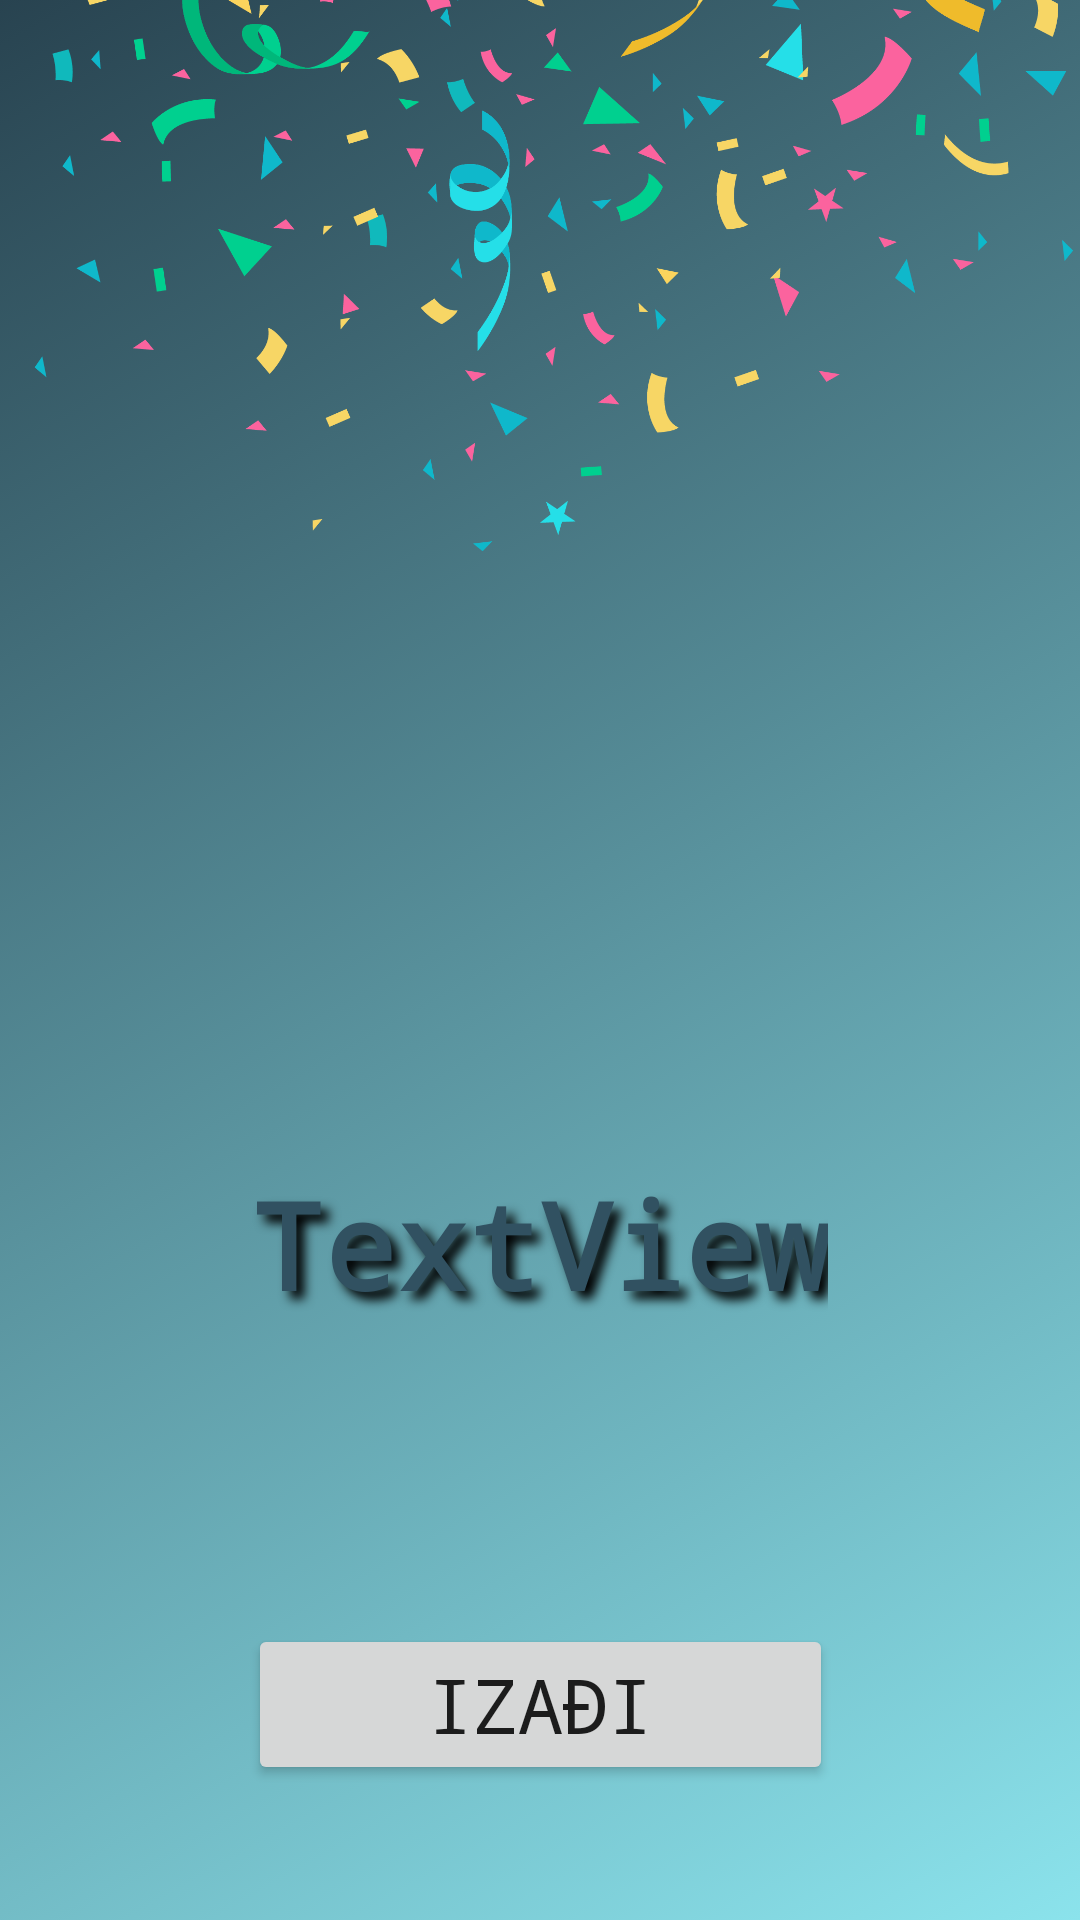

Write the Android layout XML for this screen, with the resource values it uses.
<!-- AndroidManifest.xml: application theme Theme.MultimedijiIksOks -->
<!-- res/layout/activity_zavrsna_aktivnost.xml -->
<?xml version="1.0" encoding="utf-8"?>
<androidx.constraintlayout.widget.ConstraintLayout xmlns:android="http://schemas.android.com/apk/res/android"
    xmlns:app="http://schemas.android.com/apk/res-auto"
    xmlns:tools="http://schemas.android.com/tools"
    android:layout_width="match_parent"
    android:layout_height="match_parent"
    tools:context=".ZavrsnaAktivnost"
    android:background="@drawable/gradient_animacija"
    android:id="@+id/animacijaLayout">


    <Button
        android:id="@+id/buKraj"
        android:layout_width="wrap_content"
        android:layout_height="wrap_content"
        android:layout_marginStart="150dp"
        android:layout_marginEnd="150dp"
        android:layout_marginBottom="45dp"
        android:text="IZAĐI"
        android:fontFamily="monospace"
        android:paddingHorizontal="60dp"
        android:paddingVertical="10dp"
        android:textSize="25sp"
        app:layout_constraintBottom_toBottomOf="parent"
        app:layout_constraintEnd_toEndOf="parent"
        app:layout_constraintStart_toStartOf="parent" />

    <TextView
        android:id="@+id/tekstPobeda"
        android:layout_width="wrap_content"
        android:layout_height="wrap_content"
        android:layout_marginStart="130dp"
        android:layout_marginEnd="130dp"
        android:layout_marginBottom="100dp"
        android:fontFamily="monospace"
        android:text="TextView"
        android:textColor="#315161"
        android:textSize="40sp"
        android:textStyle="bold"
        app:layout_constraintBottom_toTopOf="@+id/buKraj"
        app:layout_constraintEnd_toEndOf="parent"
        app:layout_constraintStart_toStartOf="parent"
        android:shadowColor="#000000"
        android:shadowDx="8"
        android:shadowDy="8"
        android:shadowRadius="8"/>

    <ImageView
        android:id="@+id/imageView2"
        android:layout_width="wrap_content"
        android:layout_height="wrap_content"
        app:layout_constraintBottom_toTopOf="@+id/tekstPobeda"
        app:layout_constraintTop_toTopOf="parent"
        app:layout_constraintVertical_bias="0.923"
        app:srcCompat="@drawable/konfete1"
        tools:layout_editor_absoluteX="0dp" />


</androidx.constraintlayout.widget.ConstraintLayout>
<!-- resources referenced by this layout -->
<resources>
  <!-- drawable gradient_animacija (drawable) -->
  <?xml version="1.0" encoding="utf-8"?>
  <animation-list xmlns:android="http://schemas.android.com/apk/res/android">
  
      <item
          android:drawable="@drawable/pozadina_1"
          android:duration="5000"
          />
      <item
          android:drawable="@drawable/pozadina_2"
          android:duration="5000"
          />
      <item
          android:drawable="@drawable/pozadina_3"
          android:duration="5000"
          />
  
  </animation-list>
  <!-- drawable konfete1: png bitmap (drawable, 116195 bytes) -->
  <style name="Theme.MultimedijiIksOks" parent="Theme.MaterialComponents.DayNight.DarkActionBar">
          
          <item name="colorPrimary">#4397A0</item>
          <item name="colorPrimaryVariant">#315161</item>
          <item name="colorOnPrimary">@color/white</item>
          
          <item name="colorSecondary">@color/teal_200</item>
          <item name="colorSecondaryVariant">@color/teal_700</item>
          <item name="colorOnSecondary">@color/black</item>
          
          <item name="android:statusBarColor">?attr/colorPrimaryVariant</item>
          
      </style>
  <!-- drawable pozadina_1 (drawable) -->
  <?xml version="1.0" encoding="utf-8"?>
  <selector xmlns:android="http://schemas.android.com/apk/res/android">
      <item>
          <shape>
              <gradient
                  android:angle="135"
                  android:startColor="#8BE3EC"
                  android:endColor="#284350"
                  />
          </shape>
      </item>
  </selector>
  <!-- drawable pozadina_2 (drawable) -->
  <?xml version="1.0" encoding="utf-8"?>
  <selector xmlns:android="http://schemas.android.com/apk/res/android">
      <item>
          <shape>
              <gradient
                  android:angle="225"
                  android:startColor="#4352A0"
                  android:endColor="#2A2950"
                  />
          </shape>
      </item>
  </selector>
  <!-- drawable pozadina_3 (drawable) -->
  <?xml version="1.0" encoding="utf-8"?>
  <selector xmlns:android="http://schemas.android.com/apk/res/android">
      <item>
          <shape>
              <gradient
                  android:angle="315"
                  android:startColor="#5B83E4"
                  android:endColor="#242242"
                  />
          </shape>
      </item>
  </selector>
  <!-- not gathered from this repository: default colours our renderer supplied (Android Studio template values) -->
  <color name="teal_200">#FF03DAC5</color>
  <color name="teal_700">#FF018786</color>
  <color name="black">#FF000000</color>
  <color name="white">#FFFFFFFF</color>
</resources>
